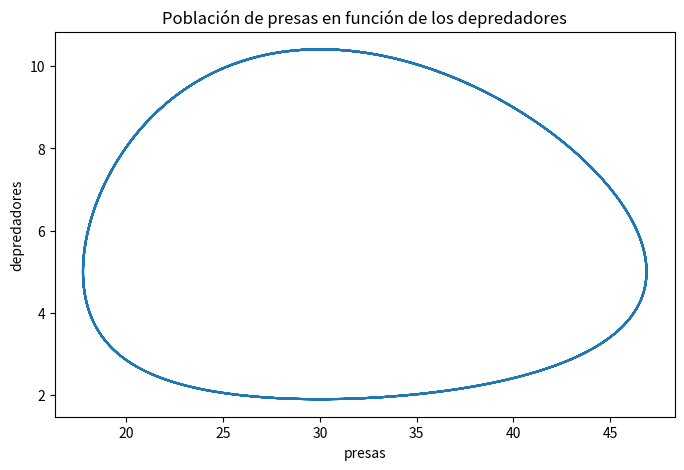

Here is the Python script that generated this plot:
#requiered libraries
import numpy
import matplotlib.pyplot as plt

#Initial parameters
alpha = 0.1  # Prey growing up rate 
beta = 0.02  # Predator successful rate 
gamma = 0.3  # Predator decrease rate
delta = 0.01 # Pretator hunting successful rate && feeding rate, cuanto alimenta cazar una presa
 
#Function euler (Para las iteraciones) 
def masUno(u, f, dt):
    return u + dt * lotka_volterra_function(masMedio(u, f, dt))  # y1 = y0 + f(x0,y0) * (x1-x0) 

def masMedio(u, f, dt):
    return u + (dt/2) * (lotka_volterra_function(u))

#Lotka-Volterra equations
def lotka_volterra_function(u):
    x = u[0]
    y = u[1]
    return numpy.array([x*(alpha - beta*y), -y*(gamma - delta*x)])

#Tiempo (coordenadas en x)
T = 200.0         # Limite
dt = 0.25         # Incremento en el tiempo (coordenadas x)
N = int(T/dt) + 1 # Número de intervalos + 1
x0 = 40.          # Número inicial de presas
y0 = 9.           # Número inicial de depredadores
t0 = 0.

#Arreglo para almacenar la solución
solution = numpy.empty((N, 2))
#Valor inicial
solution[0] = numpy.array([x0, y0])

# use a for loop to call the function rk2_step()
for n in range(N-1):
    solution[n+1] = masUno(solution[n], lotka_volterra_function, dt)

time = numpy.linspace(0.0, T, N)


x_euler = numpy.empty(N)
y_euler = numpy.empty(N)

for i in range(N):
    x_euler[i] = solution[i][0]
    y_euler[i] = solution[i][1]
    print(x_euler[i] ,",", y_euler[i])

plt.figure("Presas vs depredadores", figsize=(8,5))
plt.title("Población de presas en función de los depredadores")
plt.plot(solution[:, 0], solution[:, 1])# x_euler[0:160], y_euler[0:160]
plt.xlabel('presas')
plt.ylabel('depredadores')
plt.show()